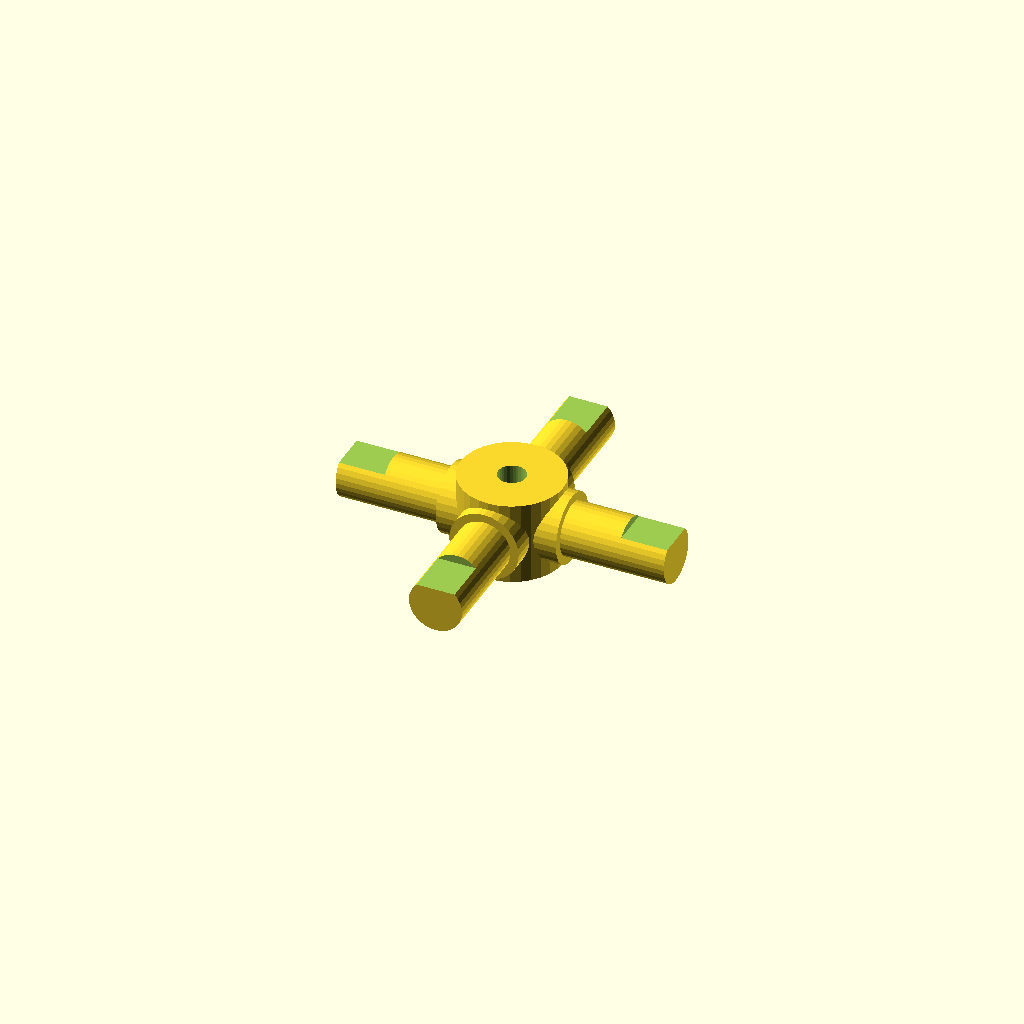
Cell 1: the model at its default parameters.
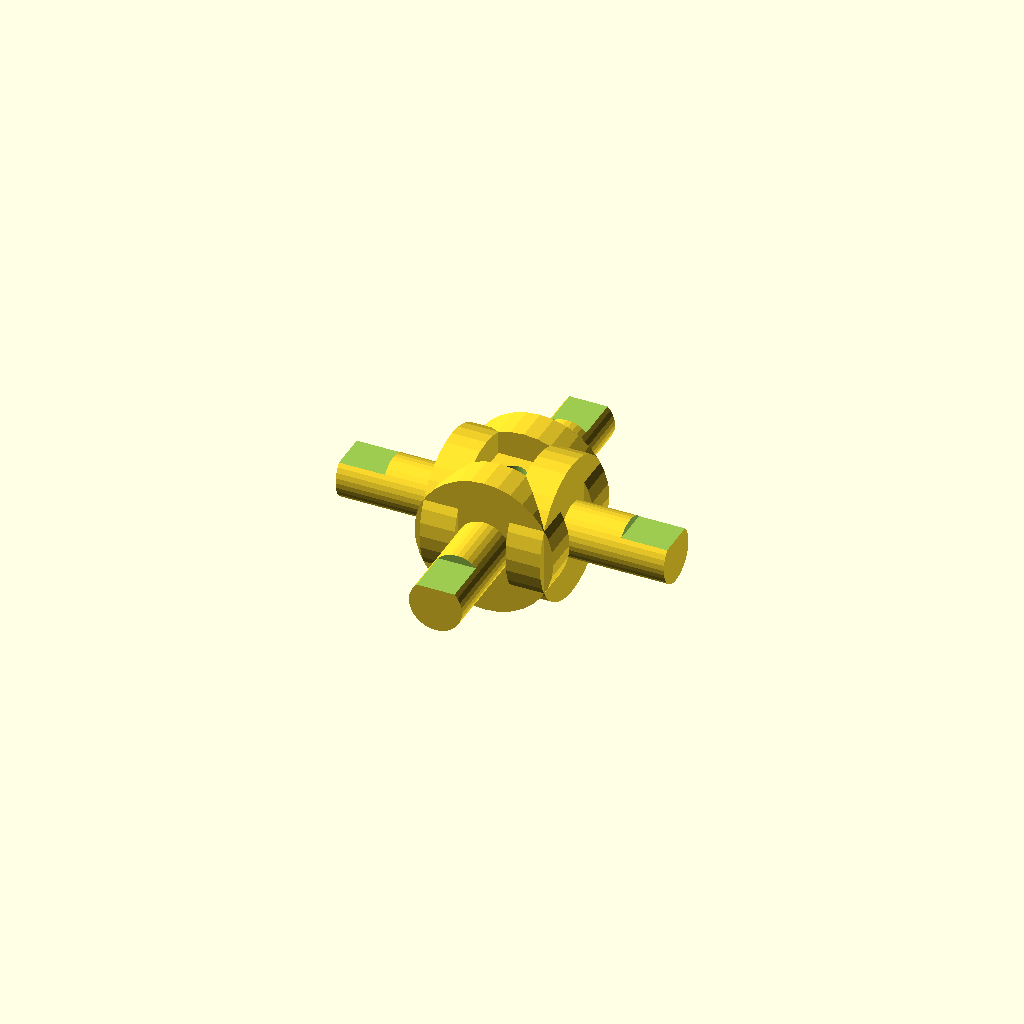
Cell 2: journal_d = 25.4 (everything else at default).
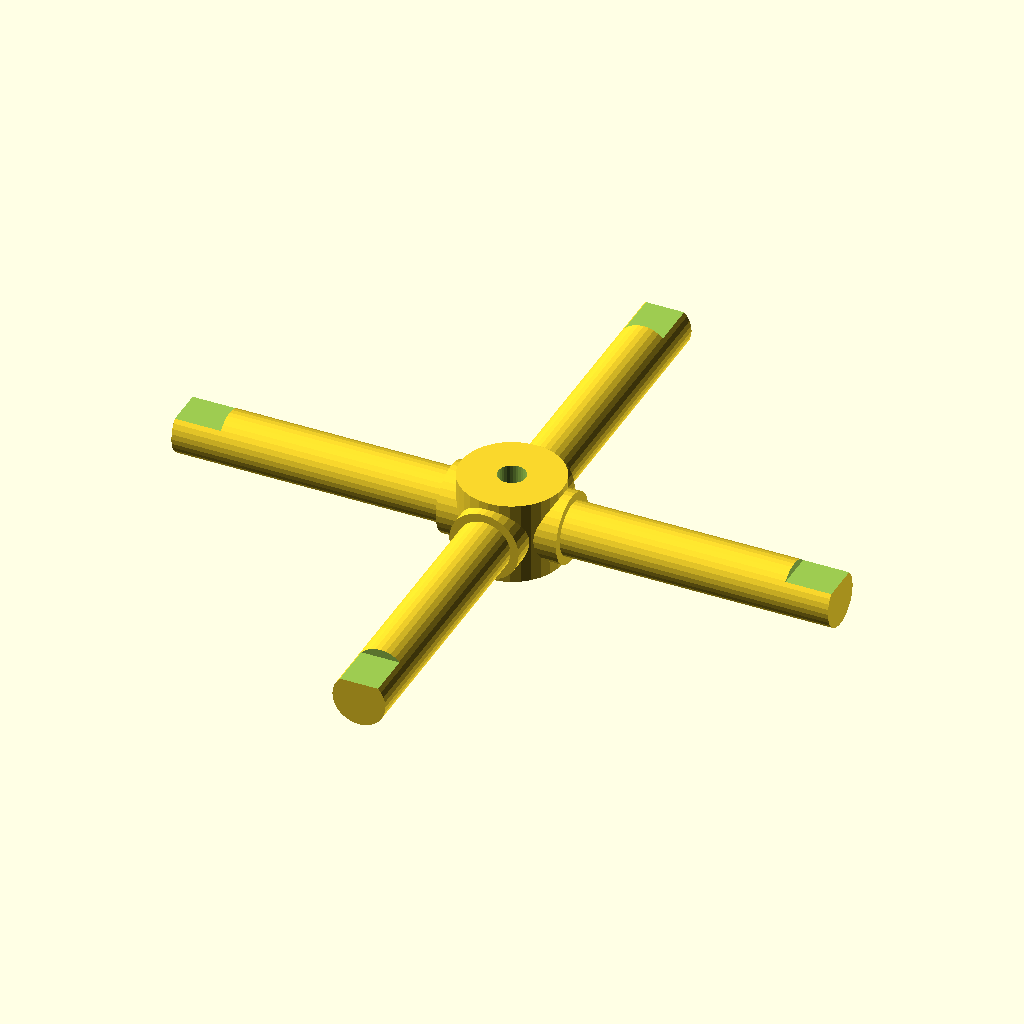
Cell 3 — arm_len set to 60, the other parameters unchanged.
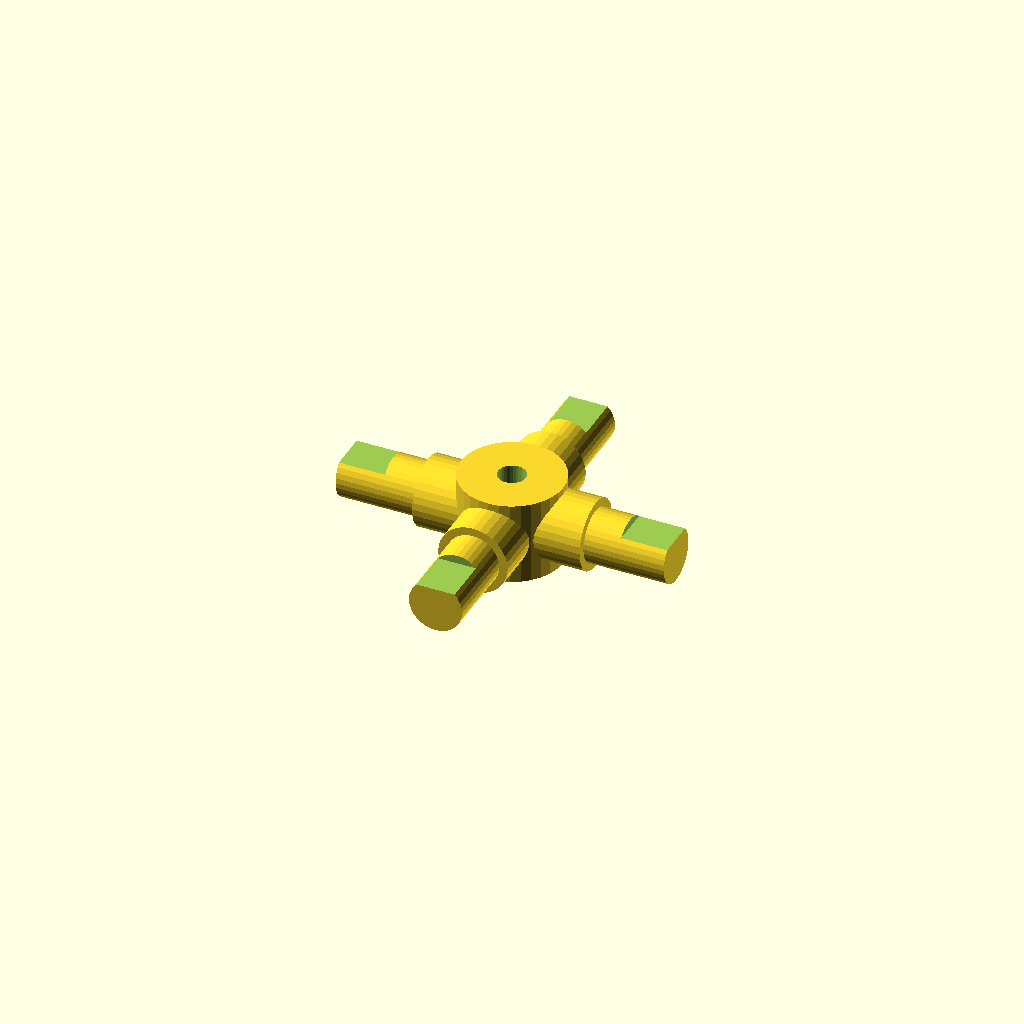
Cell 4 — step_r set to 8.64, the other parameters unchanged.
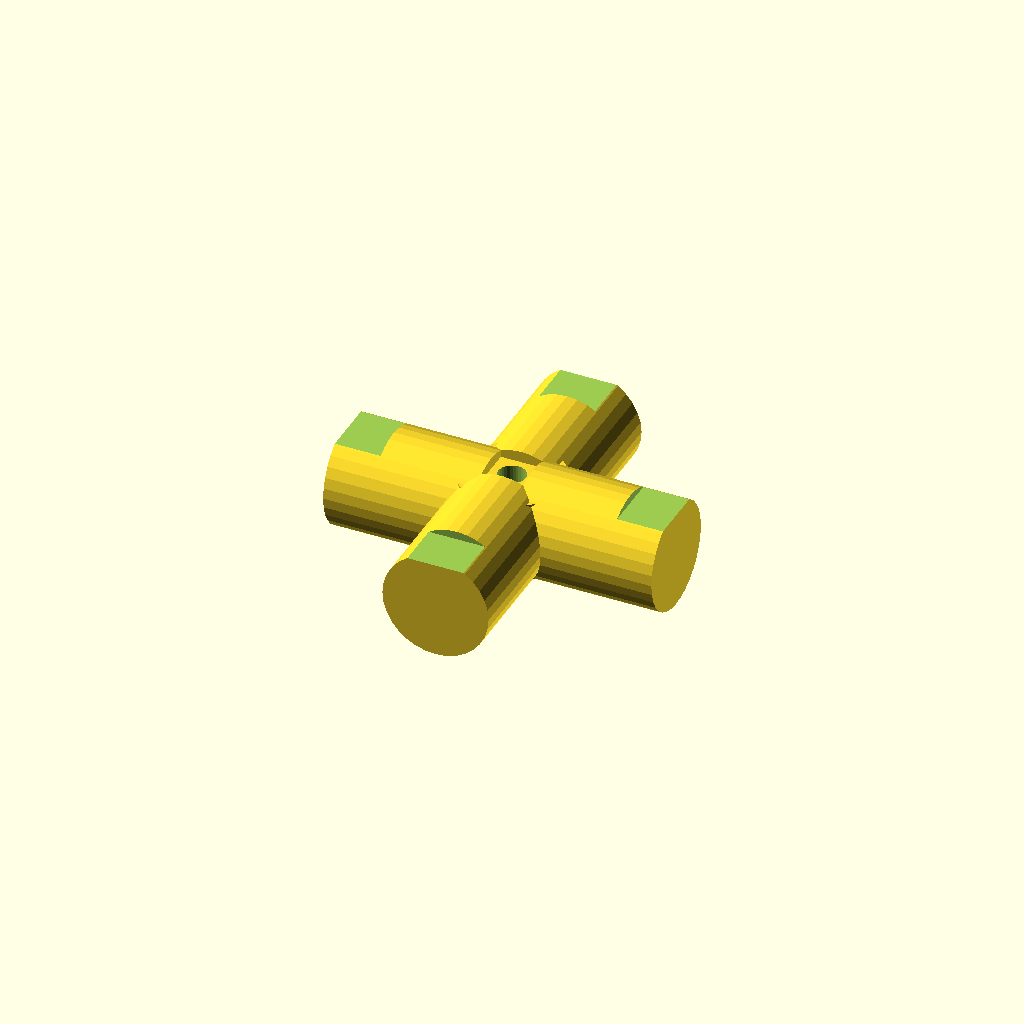
Cell 5: step_d = 19.4 (everything else at default).
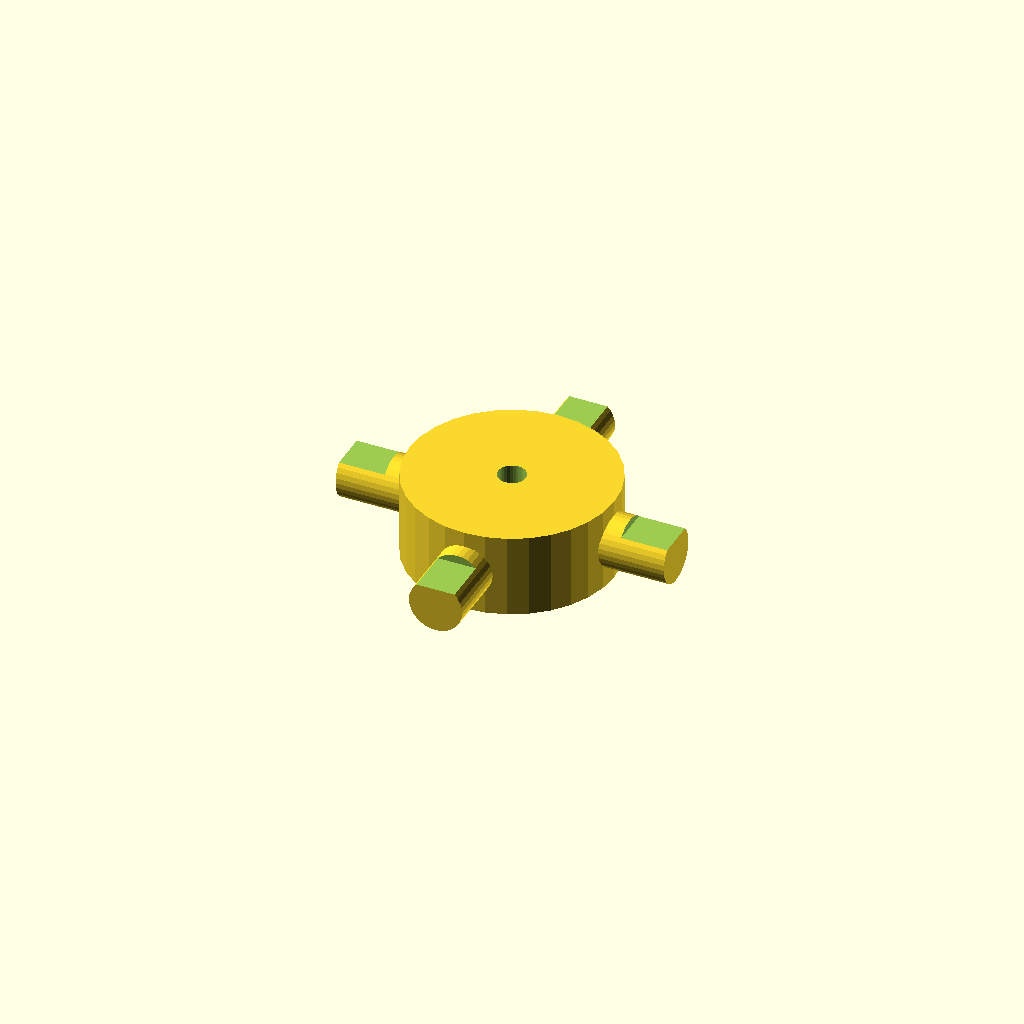
Cell 6: the same model with hub_d = 37.4.
All cells are drawn from one camera (rotation 55°, 0°, 25°, orthographic, colour scheme Cornfield), so only the parameter changes between them.
Source of the model, optional_data/data/gen3/cardans/part_0078.scad:
$fn = 32;

// ----------------------------------------------------------------------
// Cardan cross: 60 mm span, 12.7 mm trunnions
// ----------------------------------------------------------------------

// --- parameters (mm) ---
journal_d = 12.7;         // trunnion diameter
arm_len = 30;             // trunnion length from the centre
step_r = 4.32;            // step position from the centre
step_d = 9.7;             // journal diameter after the step
hub_d = 18.7;             // hub diameter
hub_h = 15.24;            // hub height
bore_d = 5.08;            // hub bore
flat_d = 1.5;             // depth of the journal flat
flat_len = 8.4;           // length of the journal flat

difference() {
  union() {
    /* hub along the joint axis */
    cylinder(h = hub_h, d = hub_d, center = true);
    for (a = [0 : 90 : 270]) rotate([0, 0, a]) {
      /* trunnion, sunk into the hub */
      translate([hub_d / 4, 0, 0]) rotate([0, 90, 0]) cylinder(h = step_r + 2, d = journal_d);
      /* stepped journal out to the tip */
      translate([step_r - 0.5, 0, 0]) rotate([0, 90, 0]) cylinder(h = arm_len + 0.5 - step_r, d = step_d);
    }
  }
  /* lubrication bore through the hub, 2.5 mm clear on both sides */
  translate([0, 0, -hub_h / 2 - 2.5]) cylinder(h = hub_h + 5, d = bore_d);
  /* machined flat on each journal tip */
  for (a = [0 : 90 : 270]) rotate([0, 0, a]) {
    translate([arm_len - flat_len, -step_d, step_d / 2 - flat_d]) cube([flat_len + 0.5, 2 * step_d, flat_d + 2.5]);
  }
}
Parameter table extracted from the source (name, type, default, range or options):
journal_d: number, default 12.7
arm_len: number, default 30
step_r: number, default 4.32
step_d: number, default 9.7
hub_d: number, default 18.7
hub_h: number, default 15.24
bore_d: number, default 5.08
flat_d: number, default 1.5
flat_len: number, default 8.4
